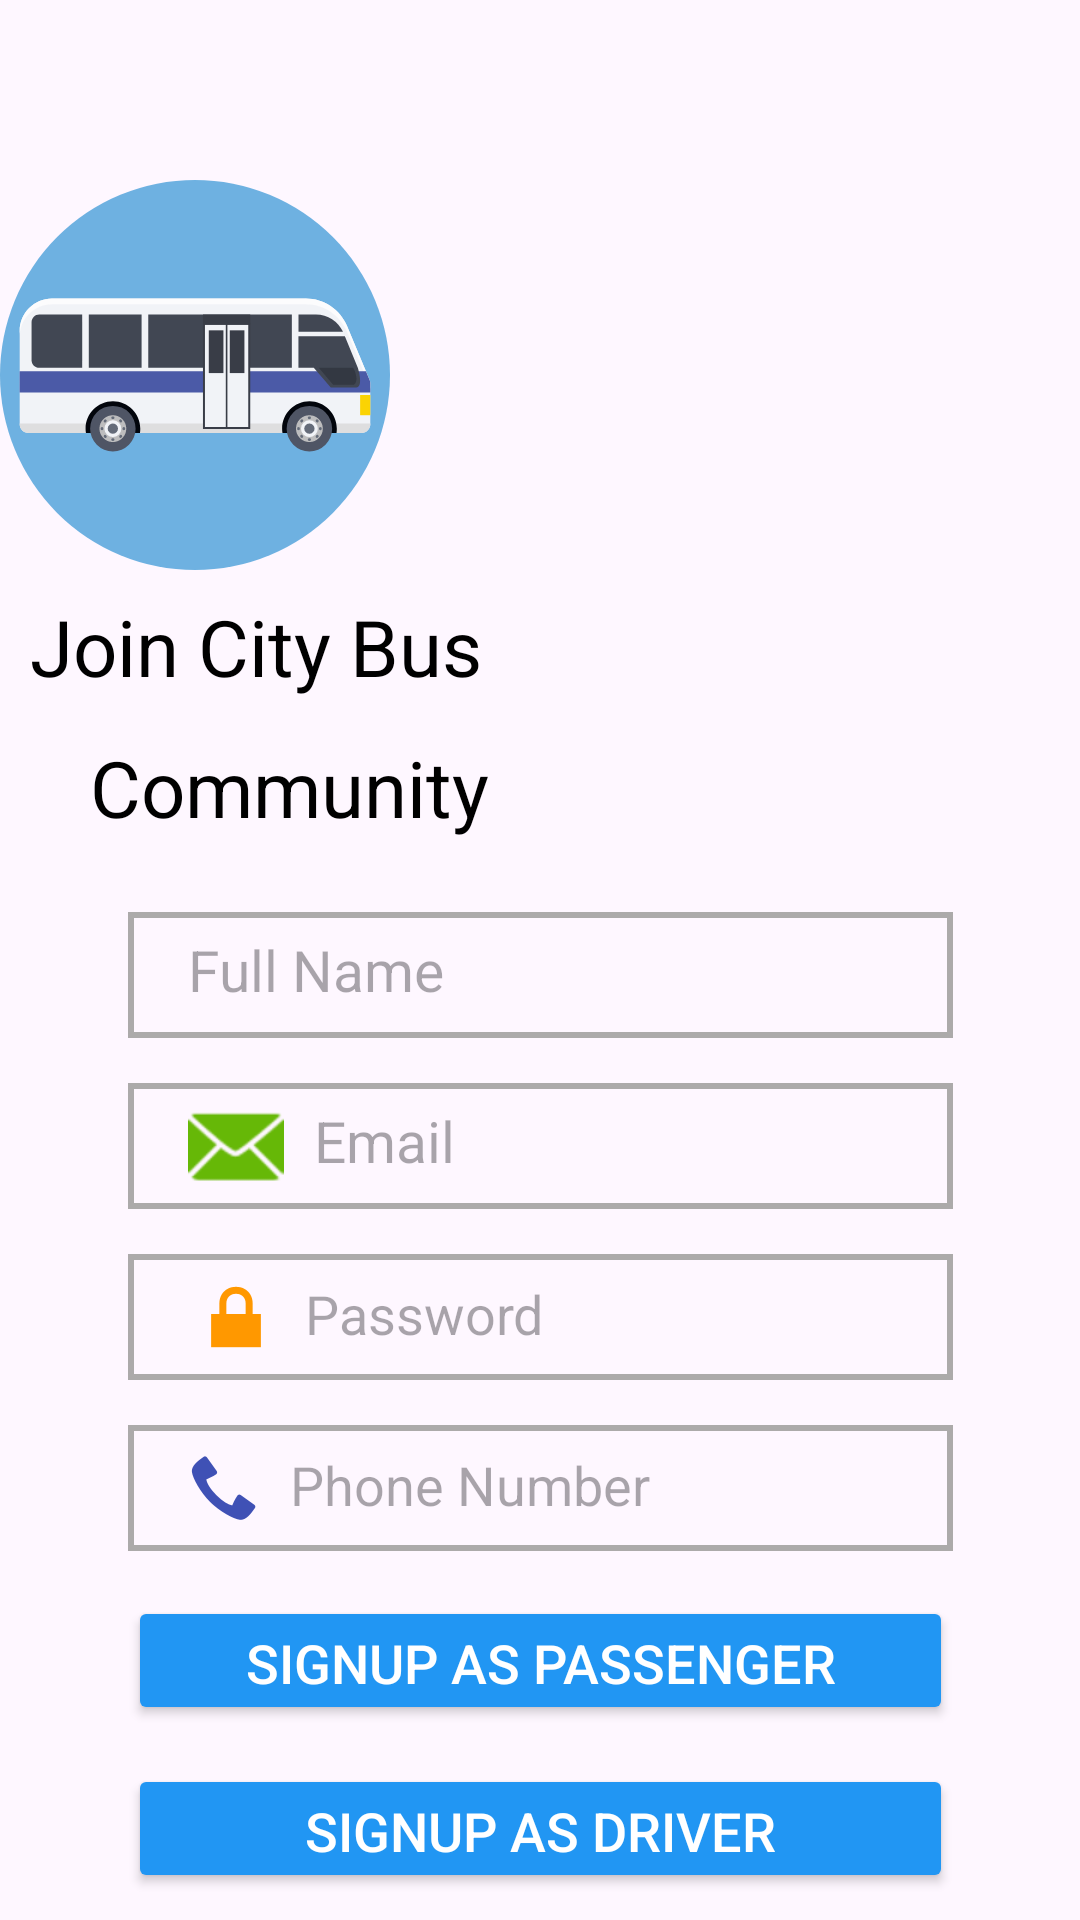

Produce the Android XML layout that renders to this screen, including the resource entries it uses.
<!-- AndroidManifest.xml: application theme Theme.Ebus -->
<!-- res/layout/activity_sign_up.xml -->
<?xml version="1.0" encoding="utf-8"?>
<androidx.constraintlayout.widget.ConstraintLayout
    xmlns:android="http://schemas.android.com/apk/res/android"
    xmlns:app="http://schemas.android.com/apk/res-auto"
    xmlns:tools="http://schemas.android.com/tools"
    android:layout_width="match_parent"
    android:layout_height="match_parent"
    tools:context=".SignUp">

    <ImageView
        android:id="@+id/image"
        android:layout_width="130dp"
        android:layout_height="130dp"
        android:layout_marginTop="60dp"
        android:src="@drawable/bus"
        app:layout_constraintDimensionRatio="h,1:1"
        app:layout_constraintEnd_toEndOf="parent"
        app:layout_constraintHorizontal_bias="0.0"
        app:layout_constraintStart_toStartOf="parent"
        app:layout_constraintTop_toTopOf="parent" />

    <TextView
        android:id="@+id/join"
        android:layout_width="wrap_content"
        android:layout_height="wrap_content"
        android:layout_marginLeft="10dp"
        android:layout_marginTop="8dp"
        android:text="@string/join"
        android:textColor="@color/black"
        android:textSize="26sp"
        app:layout_constraintEnd_toEndOf="parent"
        app:layout_constraintHorizontal_bias="0.0"
        app:layout_constraintStart_toStartOf="parent"
        app:layout_constraintTop_toBottomOf="@+id/image" />

    <TextView
        android:id="@+id/community"
        android:layout_width="wrap_content"
        android:layout_height="wrap_content"
        android:layout_marginLeft="30dp"
        android:layout_marginTop="12dp"
        android:text="@string/community"
        android:textColor="@color/black"
        android:textSize="26sp"
        app:layout_constraintEnd_toEndOf="parent"
        app:layout_constraintHorizontal_bias="0.0"
        app:layout_constraintStart_toStartOf="parent"
        app:layout_constraintTop_toBottomOf="@+id/join" />

    <EditText
        android:id="@+id/inputuser"
        android:layout_width="275dp"
        android:layout_height="42dp"
        android:layout_marginTop="24dp"
        android:background="@drawable/input_bg"
        android:drawableLeft="@drawable/baseline_person_2_24"
        android:drawableTint="#9C27B0"
        android:ems="10"
        android:hint="Full Name"
        android:inputType="textPersonName"
        android:paddingLeft="20dp"
        android:paddingTop="10dp"
        android:paddingRight="10dp"
        android:drawablePadding="10dp"
        android:paddingBottom="10dp"
        android:textColor="#706E6E"
        android:textSize="19dp"
        app:layout_constraintStart_toStartOf="parent"
        app:layout_constraintEnd_toEndOf="parent"
        app:layout_constraintTop_toBottomOf="@+id/community"
        />

    <EditText
        android:id="@+id/inputemail"
        android:layout_width="275dp"
        android:layout_height="42dp"
        android:layout_marginTop="15dp"
        android:background="@drawable/input_bg"
        android:drawableLeft="@android:drawable/ic_dialog_email"
        android:drawableTint="#66B807"
        android:paddingLeft="20dp"
        android:paddingTop="10dp"
        android:paddingRight="10dp"
        android:paddingBottom="10dp"
        android:drawablePadding="10dp"
        android:textColor="#706E6E"
        android:textSize="19dp"
        android:ems="10"
        android:hint="Email"
        android:inputType="textEmailAddress"
        app:layout_constraintStart_toStartOf="parent"
        app:layout_constraintEnd_toEndOf="parent"
        app:layout_constraintTop_toBottomOf="@+id/inputuser"
        />

    <EditText
        android:id="@+id/inputpassword"
        android:layout_width="275dp"
        android:layout_height="42dp"
        android:layout_marginTop="15dp"
        android:background="@drawable/input_bg"
        android:drawableLeft="@android:drawable/ic_lock_lock"
        android:drawableTint="#FF9800"
        android:ems="10"
        android:paddingStart="20dp"
        android:paddingTop="10dp"
        android:paddingEnd="10dp"
        android:paddingBottom="10dp"
        android:drawablePadding="7dp"
        android:textColor="@color/black"
        android:visibility="visible"
        android:hint="Password"
        android:inputType="textPassword"
        app:layout_constraintStart_toStartOf="parent"
        app:layout_constraintEnd_toEndOf="parent"
        app:layout_constraintTop_toBottomOf="@+id/inputemail"
        />

    <EditText
        android:id="@+id/inputPhone"
        android:layout_width="275dp"
        android:layout_height="42dp"
        android:layout_marginTop="15dp"
        android:background="@drawable/input_bg"
        android:ems="10"
        android:drawableLeft="@android:drawable/stat_sys_phone_call"
        android:drawableTint="#3F51B5"
        android:paddingStart="20dp"
        android:paddingTop="10dp"
        android:paddingEnd="10dp"
        android:paddingBottom="10dp"
        android:drawablePadding="10dp"
        android:textColor="@color/black"
        android:visibility="visible"
        android:hint="Phone Number"
        android:inputType="phone"
        app:layout_constraintStart_toStartOf="parent"
        app:layout_constraintEnd_toEndOf="parent"
        app:layout_constraintTop_toBottomOf="@+id/inputpassword"
        />

    <Button
        android:id="@+id/button"
        android:layout_width="275dp"
        android:layout_height="43dp"
        android:layout_marginTop="15dp"
        android:layout_marginBottom="-61dp"
        android:backgroundTint="#2196F3"
        android:ems="10"
        android:text="@string/as_passenger"
        android:textColor="@color/white"
        android:textSize="18dp"
        app:layout_constraintStart_toStartOf="parent"
        app:layout_constraintEnd_toEndOf="parent"
        app:layout_constraintTop_toBottomOf="@+id/inputPhone"
        />

    <Button
        android:id="@+id/button1"
        android:layout_width="275dp"
        android:layout_height="43dp"
        android:layout_marginTop="13dp"
        android:layout_marginBottom="-61dp"
        android:backgroundTint="#2196F3"
        android:ems="10"
        android:text="@string/as_driver"
        android:textColor="@color/white"
        android:textSize="18dp"
        app:layout_constraintStart_toStartOf="parent"
        app:layout_constraintEnd_toEndOf="parent"
        app:layout_constraintTop_toBottomOf="@+id/button"
        />

</androidx.constraintlayout.widget.ConstraintLayout>
<!-- resources referenced by this layout -->
<resources>
  <!-- drawable bus: vector/xml drawable (drawable, 6237 chars, omitted) -->
  <!-- drawable input_bg (drawable) -->
  <?xml version="1.0" encoding="utf-8"?>
  <shape xmlns:android="http://schemas.android.com/apk/res/android">
      <stroke android:color="#ACAAAA" android:width="2dp"/>
      <corners android:radius="0dp"/>
  
  </shape>
  <string name="as_driver">Signup as Driver</string>
  <string name="as_passenger">Signup as Passenger</string>
  <string name="community">Community</string>
  <string name="join">Join City Bus</string>
  <style name="Theme.Ebus" parent="Base.Theme.Ebus" />
  <style name="Base.Theme.Ebus" parent="Theme.Material3.DayNight.NoActionBar">
          
          
          <item name="colorPrimary">@color/lavender</item>
          <item name="colorPrimaryVariant">@color/lavender</item>
          <item name="colorOnPrimary">@color/white</item>
          
          <item name="colorSecondary">@color/teal_200</item>
          <item name="colorSecondaryVariant">@color/teal_700</item>
          <item name="colorOnSecondary">@color/black</item>
          
  
      </style>
  <!-- not gathered from this repository: default colours our renderer supplied (Android Studio template values) -->
  <color name="teal_200">#FF03DAC5</color>
  <color name="teal_700">#FF018786</color>
  <color name="black">#FF000000</color>
  <color name="white">#FFFFFFFF</color>
</resources>
